Image classification data set "processed" (ioanatudorache/proiect-retele-neuronale2 on GitHub). Class labels (4): Andromeda, Pegasus, Ursa Major, Ursa Minor.

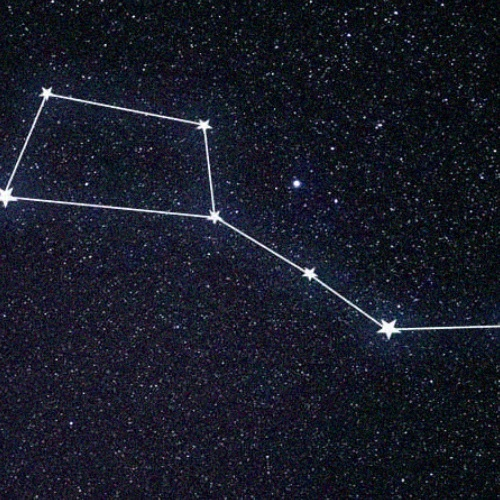
Label: Ursa Major

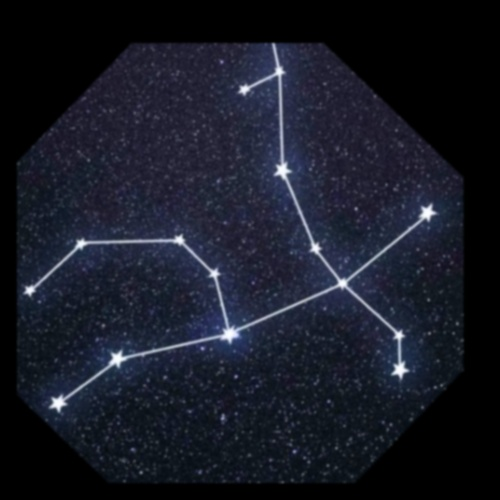
Label: Andromeda

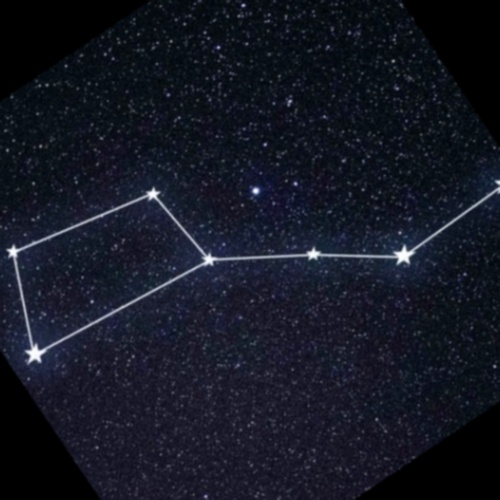
Label: Ursa Major

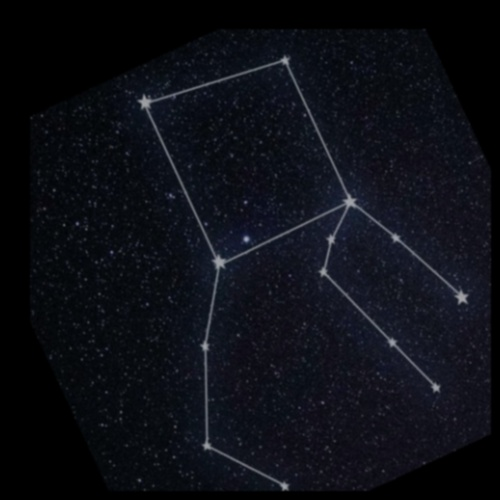
Label: Pegasus

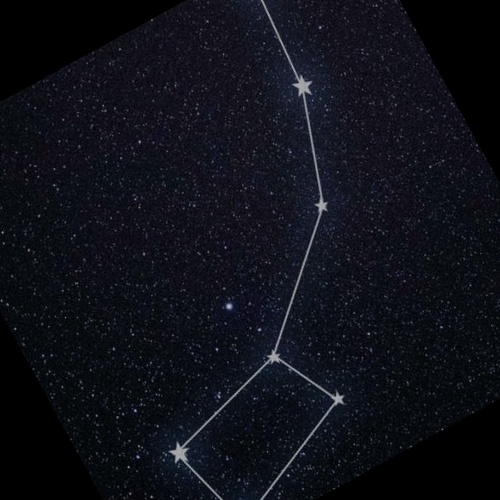
Label: Ursa Minor

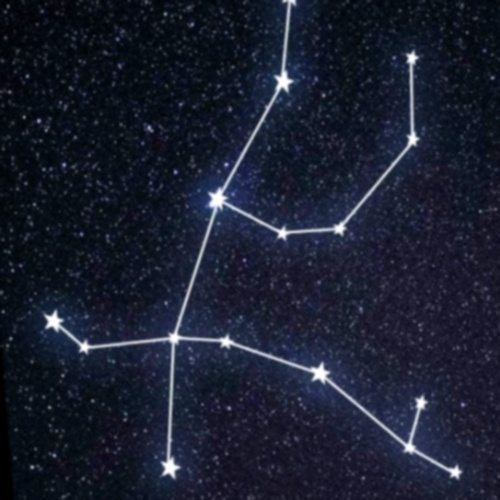
Label: Andromeda
